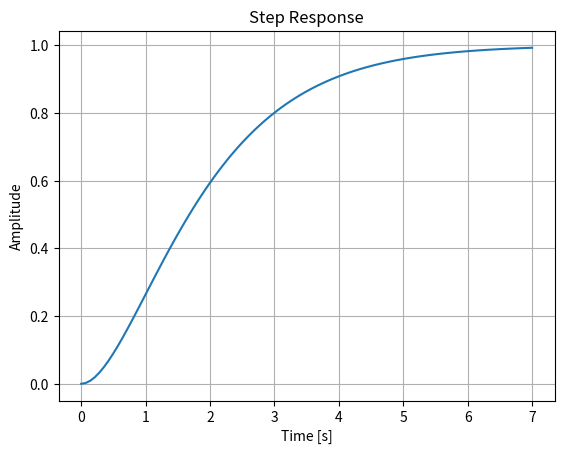

The script that saved this image:
import numpy as np
import matplotlib.pyplot as plt
from scipy import signal

# Define the system: Numerator and Denominator coefficients of the transfer function
numerator = [1]      # Example: G(s) = 1 / (s^2 + 2s + 1)
denominator = [1, 2, 1]

# Create a transfer function system
system = signal.TransferFunction(numerator, denominator)

# Compute the step response
t, y = signal.step(system)

# Plot the step response
plt.figure()
plt.plot(t, y)
plt.title('Step Response')
plt.xlabel('Time [s]')
plt.ylabel('Amplitude')
plt.grid(True)
plt.show()
